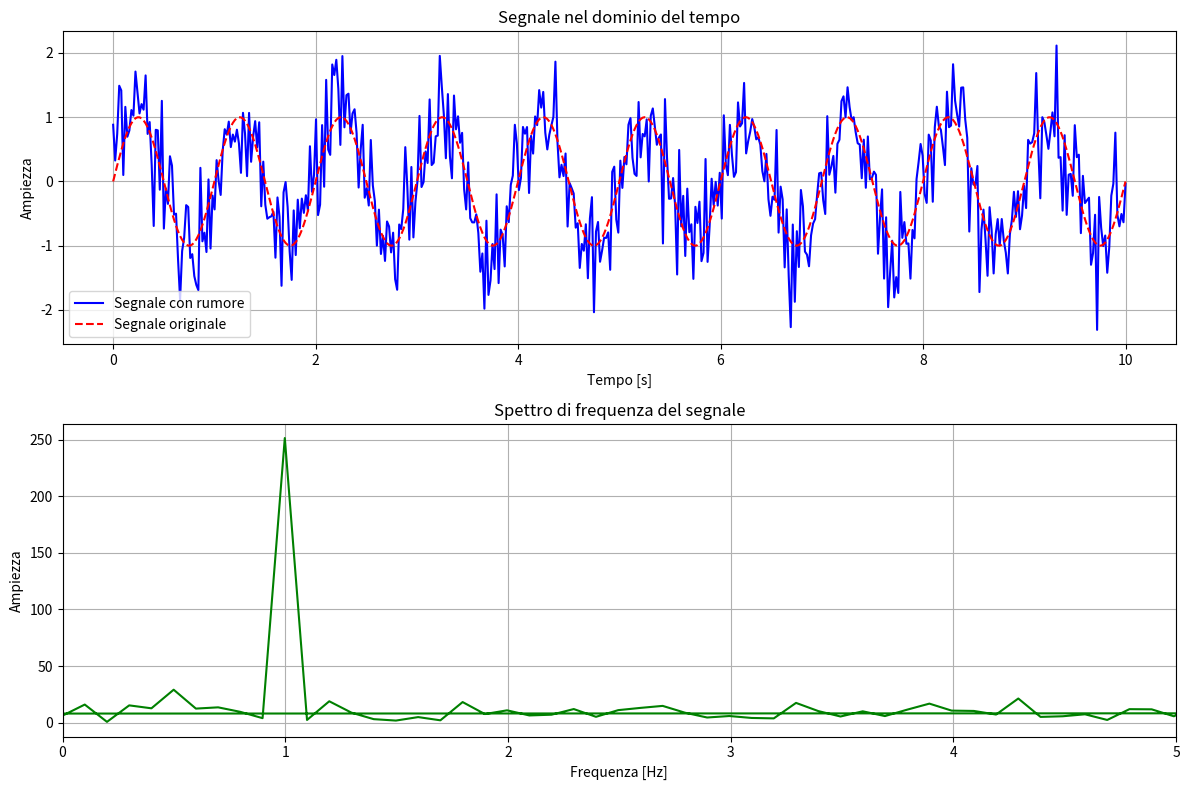

Reproduce this figure in Python.
import numpy as np # type: ignore
import matplotlib.pyplot as plt # type: ignore

# Impostiamo il seed per la riproducibilità dei dati casuali
np.random.seed(0)

# Generiamo un segnale sinusoidale con rumore aggiunto
t = np.linspace(0, 10, 500)  # Vettore temporale da 0 a 10 secondi con 500 punti
segnale_pulito = np.sin(2 * np.pi * t)  # Segnale sinusoidale senza rumore
rumore = np.random.normal(0, 0.5, t.shape)  # Rumore gaussiano con deviazione standard 0.5
segnale_noisy = segnale_pulito + rumore  # Segnale con rumore aggiunto

# Calcoliamo la trasformata di Fourier del segnale rumoroso
fft_vals = np.fft.fft(segnale_noisy)
frequenze = np.fft.fftfreq(len(t), t[1] - t[0])

# Creiamo una figura con due sottotrame (subplot)
fig, (ax1, ax2) = plt.subplots(2, 1, figsize=(12, 8))

# Prima sottotrama: segnale nel dominio del tempo
ax1.plot(t, segnale_noisy, label='Segnale con rumore', color='blue')
ax1.plot(t, segnale_pulito, label='Segnale originale', color='red', linestyle='--')
ax1.set_title('Segnale nel dominio del tempo')
ax1.set_xlabel('Tempo [s]')
ax1.set_ylabel('Ampiezza')
ax1.legend()
ax1.grid(True)

# Seconda sottotrama: modulo della trasformata di Fourier nel dominio delle frequenze
ax2.plot(frequenze, np.abs(fft_vals), color='green')
ax2.set_title('Spettro di frequenza del segnale')
ax2.set_xlabel('Frequenza [Hz]')
ax2.set_ylabel('Ampiezza')
ax2.set_xlim(0, 5)  # Limitiamo l'asse x per focalizzarci sulle basse frequenze
ax2.grid(True)

# Miglioriamo la disposizione dei subplot
plt.tight_layout()
plt.show()
